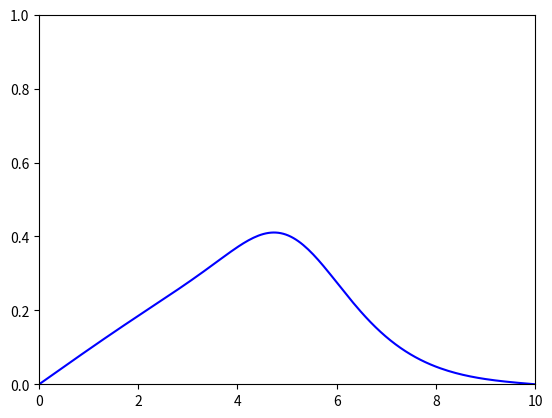

Here is the Python script that generated this plot:
import numpy as np
import matplotlib.pyplot as plt

def S(x):
    return 0.3*np.exp(-(x-5)*(x-5))

#1D diffusion solver
def solver(f, t_max):
    N_max_x = len(f)
    x = np.linspace(0,10,N_max_x)
    dx = 10./N_max_x
    dt = dx*dx/2.
    f_temp = np.copy(f)
    N_max_t = int(t_max/dt)
    
    for n in range(N_max_t):
        for i in range(1, N_max_x-1):
            f_temp[i] = f[i] + (f[i+1]+f[i-1]-2*f[i])/dx/dx*dt + S(x[i])*dt
        f = np.copy(f_temp)
        if n%20==0:
            plt.clf()
            plt.plot(x, f,'b-')
            plt.axis([0,10,0,1])
            plt.pause(0.1)   
    return 0

#___Main_______
x = np.linspace(0,10,200)
sigma = 0.5
x0 = 3
f = np.exp(-(x-x0)*(x-x0)/sigma/sigma)
r = solver(f, 2)
